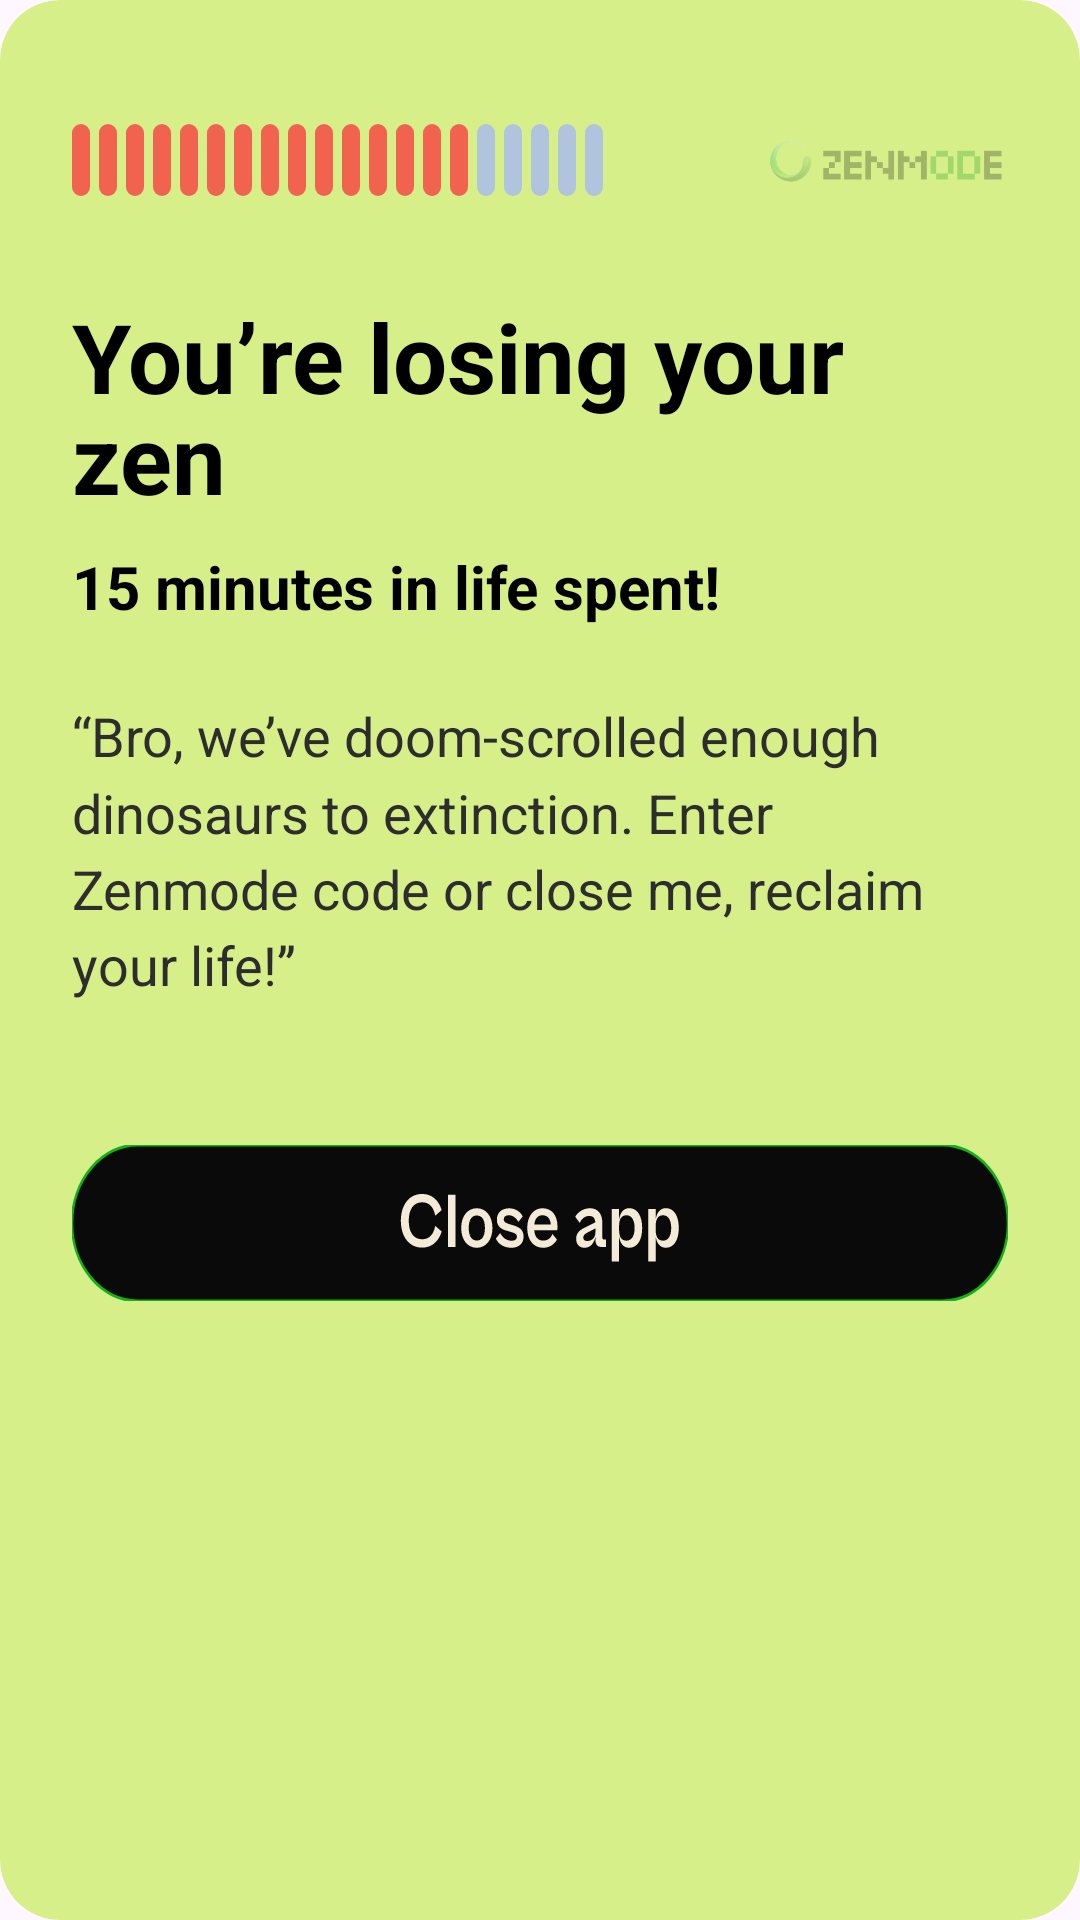

Reconstruct the res/layout file that produces this screen, plus the resources it refers to.
<!-- AndroidManifest.xml: application theme Theme.ZenMode -->
<!-- res/layout/dialog_doom_scrolling.xml -->
<?xml version="1.0" encoding="utf-8"?>
<androidx.cardview.widget.CardView xmlns:android="http://schemas.android.com/apk/res/android"
    xmlns:app="http://schemas.android.com/apk/res-auto"
    android:layout_width="match_parent"
    android:layout_height="wrap_content"
    app:cardBackgroundColor="@color/doom_background"
    app:cardCornerRadius="20dp"
    app:cardElevation="0dp">

    <androidx.core.widget.NestedScrollView
        android:layout_width="match_parent"
        android:layout_height="wrap_content">

        <androidx.constraintlayout.widget.ConstraintLayout
            android:layout_width="match_parent"
            android:layout_height="wrap_content"
            android:padding="24dp">

        <LinearLayout
            android:id="@+id/bars_container"
            android:layout_width="wrap_content"
            android:layout_height="24dp"
            android:orientation="horizontal"
            android:gravity="center_vertical"
            app:layout_constraintStart_toStartOf="parent"
            app:layout_constraintTop_toTopOf="@id/logo_container"
            app:layout_constraintBottom_toBottomOf="@id/logo_container">

            <View android:layout_width="6dp" android:layout_height="match_parent" android:layout_marginEnd="3dp" android:background="@drawable/bg_doom_bar" android:backgroundTint="@color/zen_mindfulness_annoyed"/>
            <View android:layout_width="6dp" android:layout_height="match_parent" android:layout_marginEnd="3dp" android:background="@drawable/bg_doom_bar" android:backgroundTint="@color/zen_mindfulness_annoyed"/>
            <View android:layout_width="6dp" android:layout_height="match_parent" android:layout_marginEnd="3dp" android:background="@drawable/bg_doom_bar" android:backgroundTint="@color/zen_mindfulness_annoyed"/>
            <View android:layout_width="6dp" android:layout_height="match_parent" android:layout_marginEnd="3dp" android:background="@drawable/bg_doom_bar" android:backgroundTint="@color/zen_mindfulness_annoyed"/>
            <View android:layout_width="6dp" android:layout_height="match_parent" android:layout_marginEnd="3dp" android:background="@drawable/bg_doom_bar" android:backgroundTint="@color/zen_mindfulness_annoyed"/>
            <View android:layout_width="6dp" android:layout_height="match_parent" android:layout_marginEnd="3dp" android:background="@drawable/bg_doom_bar" android:backgroundTint="@color/zen_mindfulness_annoyed"/>
            <View android:layout_width="6dp" android:layout_height="match_parent" android:layout_marginEnd="3dp" android:background="@drawable/bg_doom_bar" android:backgroundTint="@color/zen_mindfulness_annoyed"/>
            <View android:layout_width="6dp" android:layout_height="match_parent" android:layout_marginEnd="3dp" android:background="@drawable/bg_doom_bar" android:backgroundTint="@color/zen_mindfulness_annoyed"/>
            <View android:layout_width="6dp" android:layout_height="match_parent" android:layout_marginEnd="3dp" android:background="@drawable/bg_doom_bar" android:backgroundTint="@color/zen_mindfulness_annoyed"/>
            <View android:layout_width="6dp" android:layout_height="match_parent" android:layout_marginEnd="3dp" android:background="@drawable/bg_doom_bar" android:backgroundTint="@color/zen_mindfulness_annoyed"/>
            <View android:layout_width="6dp" android:layout_height="match_parent" android:layout_marginEnd="3dp" android:background="@drawable/bg_doom_bar" android:backgroundTint="@color/zen_mindfulness_annoyed"/>
            <View android:layout_width="6dp" android:layout_height="match_parent" android:layout_marginEnd="3dp" android:background="@drawable/bg_doom_bar" android:backgroundTint="@color/zen_mindfulness_annoyed"/>
            <View android:layout_width="6dp" android:layout_height="match_parent" android:layout_marginEnd="3dp" android:background="@drawable/bg_doom_bar" android:backgroundTint="@color/zen_mindfulness_annoyed"/>
            <View android:layout_width="6dp" android:layout_height="match_parent" android:layout_marginEnd="3dp" android:background="@drawable/bg_doom_bar" android:backgroundTint="@color/zen_mindfulness_annoyed"/>
            <View android:layout_width="6dp" android:layout_height="match_parent" android:layout_marginEnd="3dp" android:background="@drawable/bg_doom_bar" android:backgroundTint="@color/zen_mindfulness_annoyed"/>
            
            
            <View android:layout_width="6dp" android:layout_height="match_parent" android:layout_marginEnd="3dp" android:background="@drawable/bg_doom_bar" android:backgroundTint="#B0C4DE"/> 
            <View android:layout_width="6dp" android:layout_height="match_parent" android:layout_marginEnd="3dp" android:background="@drawable/bg_doom_bar" android:backgroundTint="#B0C4DE"/>
            <View android:layout_width="6dp" android:layout_height="match_parent" android:layout_marginEnd="3dp" android:background="@drawable/bg_doom_bar" android:backgroundTint="#B0C4DE"/>
            <View android:layout_width="6dp" android:layout_height="match_parent" android:layout_marginEnd="3dp" android:background="@drawable/bg_doom_bar" android:backgroundTint="#B0C4DE"/>
            <View android:layout_width="6dp" android:layout_height="match_parent" android:layout_marginEnd="3dp" android:background="@drawable/bg_doom_bar" android:backgroundTint="#B0C4DE"/>

        </LinearLayout>
        
        <LinearLayout
            android:id="@+id/logo_container"
            android:layout_width="wrap_content"
            android:layout_height="wrap_content"
            android:gravity="center_vertical"
            android:layout_marginTop="-35dp"
            app:layout_constraintEnd_toEndOf="parent"
            app:layout_constraintTop_toTopOf="parent">
            
            <ImageView
                android:layout_width="82dp"
                android:layout_height="wrap_content"
                android:alpha="0.25"
                android:src="@drawable/logo_png" />
                
        </LinearLayout>

        <TextView
            android:id="@+id/tv_title"
            android:layout_width="0dp"
            android:layout_height="wrap_content"
            android:text="You’re losing your zen"
            android:textSize="32sp"
            android:textStyle="bold"
            android:textColor="@color/black"
            android:lineSpacingExtra="-4dp"
            android:layout_marginTop="32dp"
            app:layout_constraintStart_toStartOf="parent"
            app:layout_constraintEnd_toEndOf="parent"
            app:layout_constraintTop_toBottomOf="@+id/bars_container" />

        <TextView
            android:id="@+id/tv_subtitle"
            android:layout_width="0dp"
            android:layout_height="wrap_content"
            android:text="15 minutes in life spent!"
            android:textSize="20sp"
            android:textStyle="bold"
            android:textColor="@color/black"
            android:layout_marginTop="8dp"
            app:layout_constraintStart_toStartOf="parent"
            app:layout_constraintEnd_toEndOf="parent"
            app:layout_constraintTop_toBottomOf="@+id/tv_title" />

        <TextView
            android:id="@+id/tv_body"
            android:layout_width="0dp"
            android:layout_height="wrap_content"
            android:text="“Bro, we’ve doom-scrolled enough dinosaurs to extinction. Enter Zenmode code or close me, reclaim your life!”"
            android:textSize="18sp"
            android:lineSpacingMultiplier="1.2"
            android:textColor="#2D2D2D"
            android:layout_marginTop="24dp"
            app:layout_constraintStart_toStartOf="parent"
            app:layout_constraintEnd_toEndOf="parent"
            app:layout_constraintTop_toBottomOf="@+id/tv_subtitle" />

        <ImageView
            android:id="@+id/btn_close"
            android:layout_width="0dp"
            android:layout_height="wrap_content"
            android:minHeight="52dp"
            android:src="@drawable/button_close_app"
            android:scaleType="fitXY"
            android:layout_marginTop="48dp"
            app:layout_constraintStart_toStartOf="parent"
            app:layout_constraintEnd_toEndOf="parent"
            app:layout_constraintTop_toBottomOf="@+id/tv_body" />

        </androidx.constraintlayout.widget.ConstraintLayout>

    </androidx.core.widget.NestedScrollView>
</androidx.cardview.widget.CardView>
<!-- resources referenced by this layout -->
<resources>
  <color name="black">#FF000000</color>
  <color name="doom_background">#D7EF89</color>
  <color name="zen_mindfulness_annoyed">#F1634F</color>
  <!-- drawable bg_doom_bar (drawable) -->
  <?xml version="1.0" encoding="utf-8"?>
  <shape xmlns:android="http://schemas.android.com/apk/res/android"
      android:shape="rectangle">
      <corners android:radius="4dp" />
      <solid android:color="#FFFFFF" />
  </shape>
  <!-- drawable button_close_app: vector/xml drawable (drawable, 3602 chars, omitted) -->
  <!-- drawable logo_png: png bitmap (drawable, 11856 bytes) -->
  <style name="Theme.ZenMode" parent="Base.Theme.ZenMode" />
  <style name="Base.Theme.ZenMode" parent="Theme.Material3.DayNight.NoActionBar">
          <item name="android:statusBarColor">@android:color/transparent</item>
          <item name="android:navigationBarColor">@android:color/transparent</item>
          <item name="android:windowLayoutInDisplayCutoutMode">shortEdges</item>
      </style>
</resources>
